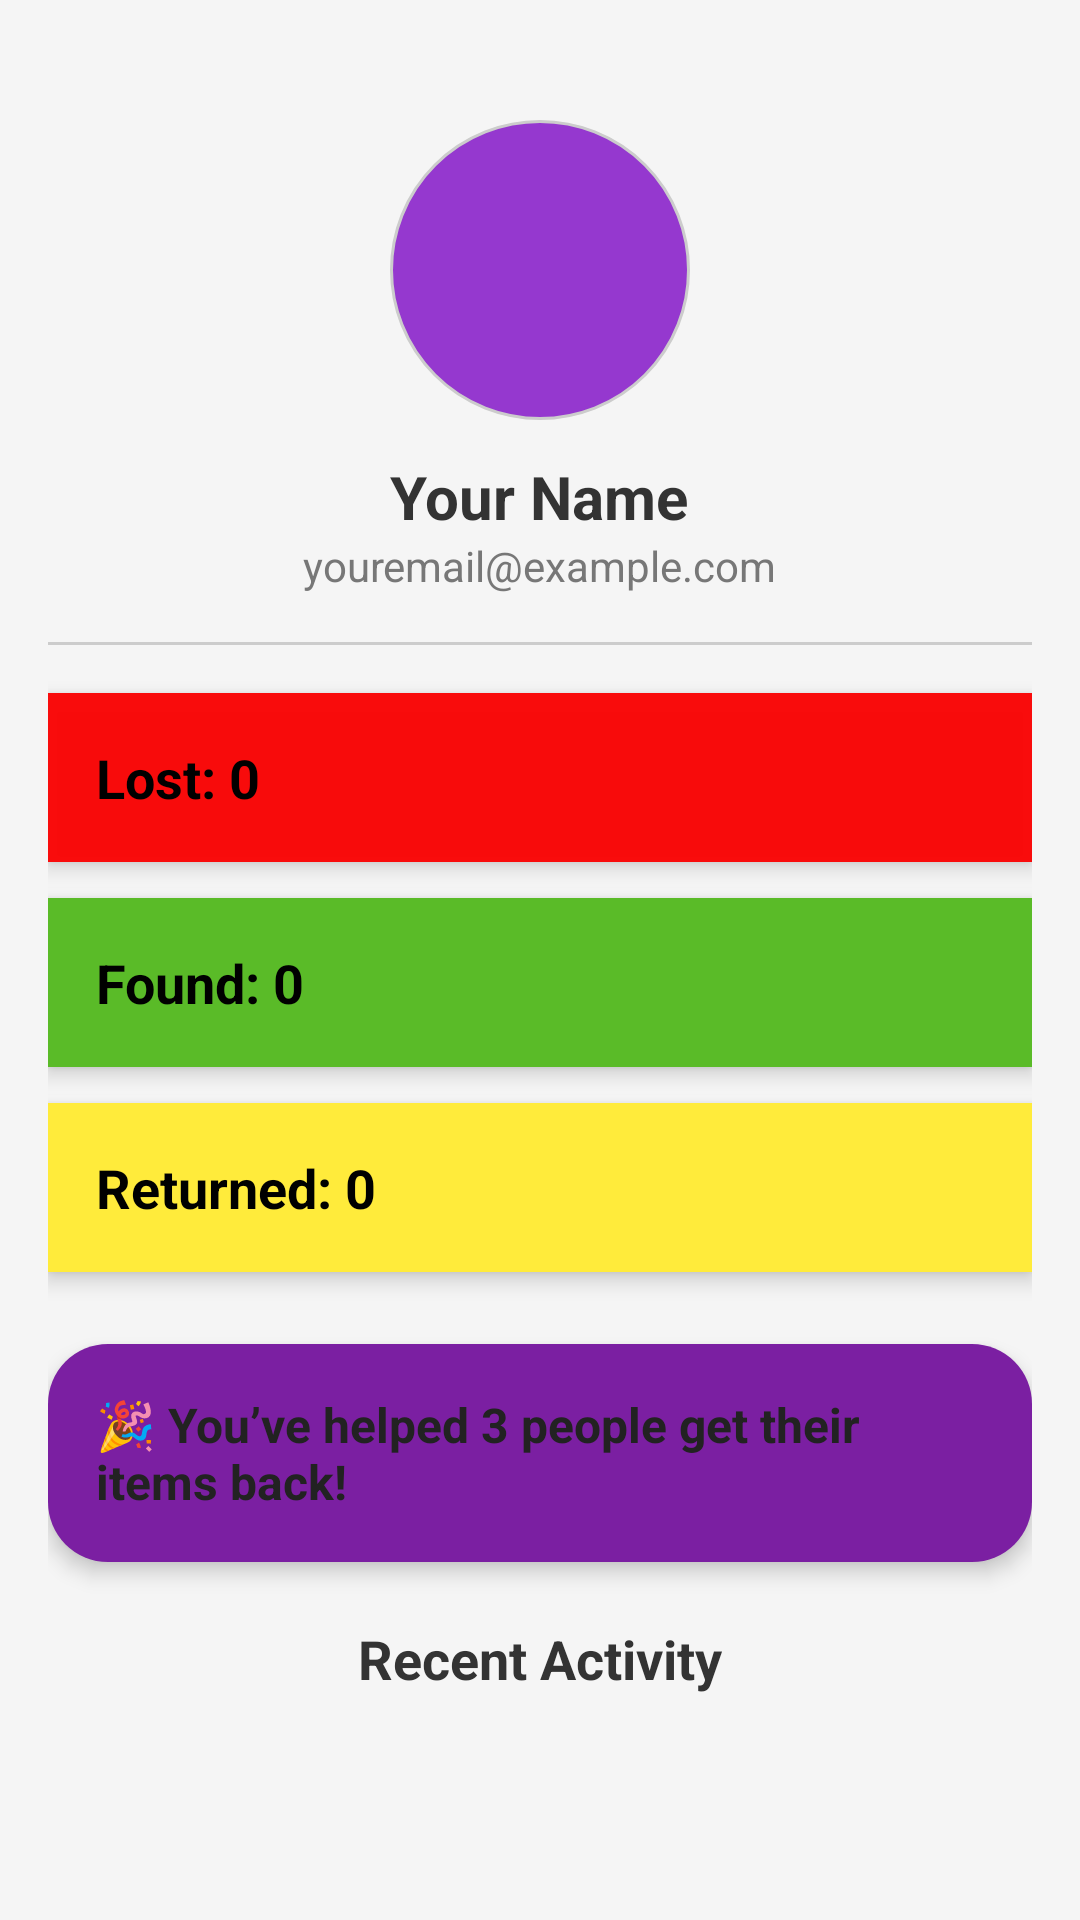

The Android layout XML behind this screen, and the referenced resources:
<!-- AndroidManifest.xml: application theme Theme.LOSTANDFOUNDAPP -->
<!-- res/layout/activity_profile.xml -->
<?xml version="1.0" encoding="utf-8"?>
<ScrollView xmlns:android="http://schemas.android.com/apk/res/android"
    android:id="@+id/main"
    android:layout_width="match_parent"
    android:layout_height="match_parent"
    android:background="#F5F5F5"
    android:padding="16dp">

    <LinearLayout
        android:layout_width="match_parent"
        android:layout_height="wrap_content"
        android:orientation="vertical"
        android:gravity="center_horizontal">

        
        <ImageView
            android:id="@+id/imageProfile"
            android:layout_width="100dp"
            android:layout_height="100dp"
            android:layout_marginTop="24dp"
            android:layout_marginBottom="12dp"
            android:src="@drawable/user"
            android:background="@drawable/circle_background"
            android:scaleType="centerCrop" />

        
        <TextView
            android:id="@+id/textName"
            android:layout_width="wrap_content"
            android:layout_height="wrap_content"
            android:text="Your Name"
            android:textSize="20sp"
            android:textStyle="bold"
            android:textColor="#333" />

        
        <TextView
            android:id="@+id/textEmail"
            android:layout_width="wrap_content"
            android:layout_height="wrap_content"
            android:text="youremail@example.com"
            android:textSize="14sp"
            android:textColor="#777" />

        
        <View
            android:layout_width="match_parent"
            android:layout_height="1dp"
            android:layout_marginVertical="16dp"
            android:background="#CCCCCC" />

        
        <LinearLayout
            android:layout_width="match_parent"
            android:layout_height="wrap_content"
            android:background="@color/red"
            android:elevation="4dp"
            android:padding="16dp"
            android:layout_marginBottom="12dp"
            android:orientation="vertical">

            <TextView
                android:id="@+id/textLostCount"
                android:layout_width="wrap_content"
                android:layout_height="wrap_content"
                android:text="Lost: 0"
                android:textSize="18sp"
                android:textStyle="bold"
                android:textColor="#000" />
        </LinearLayout>

        
        <LinearLayout
            android:layout_width="match_parent"
            android:layout_height="wrap_content"
            android:background="@color/green"
            android:elevation="4dp"
            android:padding="16dp"
            android:layout_marginBottom="12dp"
            android:orientation="vertical">

            <TextView
                android:id="@+id/textFoundCount"
                android:layout_width="wrap_content"
                android:layout_height="wrap_content"
                android:text="Found: 0"
                android:textSize="18sp"
                android:textStyle="bold"
                android:textColor="#000" />
        </LinearLayout>

        
        <LinearLayout
            android:layout_width="match_parent"
            android:layout_height="wrap_content"
            android:background="@color/yellow"
            android:elevation="4dp"
            android:padding="16dp"
            android:layout_marginBottom="24dp"
            android:orientation="vertical">

            <TextView
                android:id="@+id/textReturnedCount"
                android:layout_width="wrap_content"
                android:layout_height="wrap_content"
                android:text="Returned: 0"
                android:textSize="18sp"
                android:textStyle="bold"
                android:textColor="#000" />
        </LinearLayout>

        
        <LinearLayout
            android:layout_width="match_parent"
            android:layout_height="wrap_content"
            android:background="@drawable/rounded_button"
            android:padding="16dp"
            android:layout_marginBottom="20dp"
            android:orientation="vertical"
            android:elevation="4dp">

            <TextView
                android:id="@+id/textImpact"
                android:layout_width="wrap_content"
                android:layout_height="wrap_content"
                android:text="🎉 You’ve helped 3 people get their items back!"
                android:textSize="16sp"
                android:textColor="#222"
                android:textStyle="bold" />
        </LinearLayout>

        
        <TextView
            android:layout_width="wrap_content"
            android:layout_height="wrap_content"
            android:text="Recent Activity"
            android:textSize="18sp"
            android:textStyle="bold"
            android:textColor="#333"
            android:layout_marginBottom="8dp" />

        <LinearLayout
            android:id="@+id/recentActivityContainer"
            android:layout_width="match_parent"
            android:layout_height="wrap_content"
            android:orientation="vertical" />

    </LinearLayout>
</ScrollView>
<!-- resources referenced by this layout -->
<resources>
  <color name="green">#5ABB28</color>
  <color name="red">#F8FA0707</color>
  <color name="yellow">#FFEB3B</color>
  <!-- drawable circle_background (drawable) -->
  <shape xmlns:android="http://schemas.android.com/apk/res/android"
      android:shape="oval">
      <solid android:color="#9538CF"/> 
      <stroke android:width="1dp" android:color="#CCCCCC"/>
  </shape>
  <!-- drawable rounded_button (drawable) -->
  <shape xmlns:android="http://schemas.android.com/apk/res/android" android:shape="rectangle">
      <solid android:color="#7B1FA2" />
      <corners android:radius="20dp" />
  </shape>
  <style name="Theme.LOSTANDFOUNDAPP" parent="Base.Theme.LOSTANDFOUNDAPP" />
  <style name="Base.Theme.LOSTANDFOUNDAPP" parent="Theme.Material3.DayNight.NoActionBar">
          
          
      </style>
</resources>
